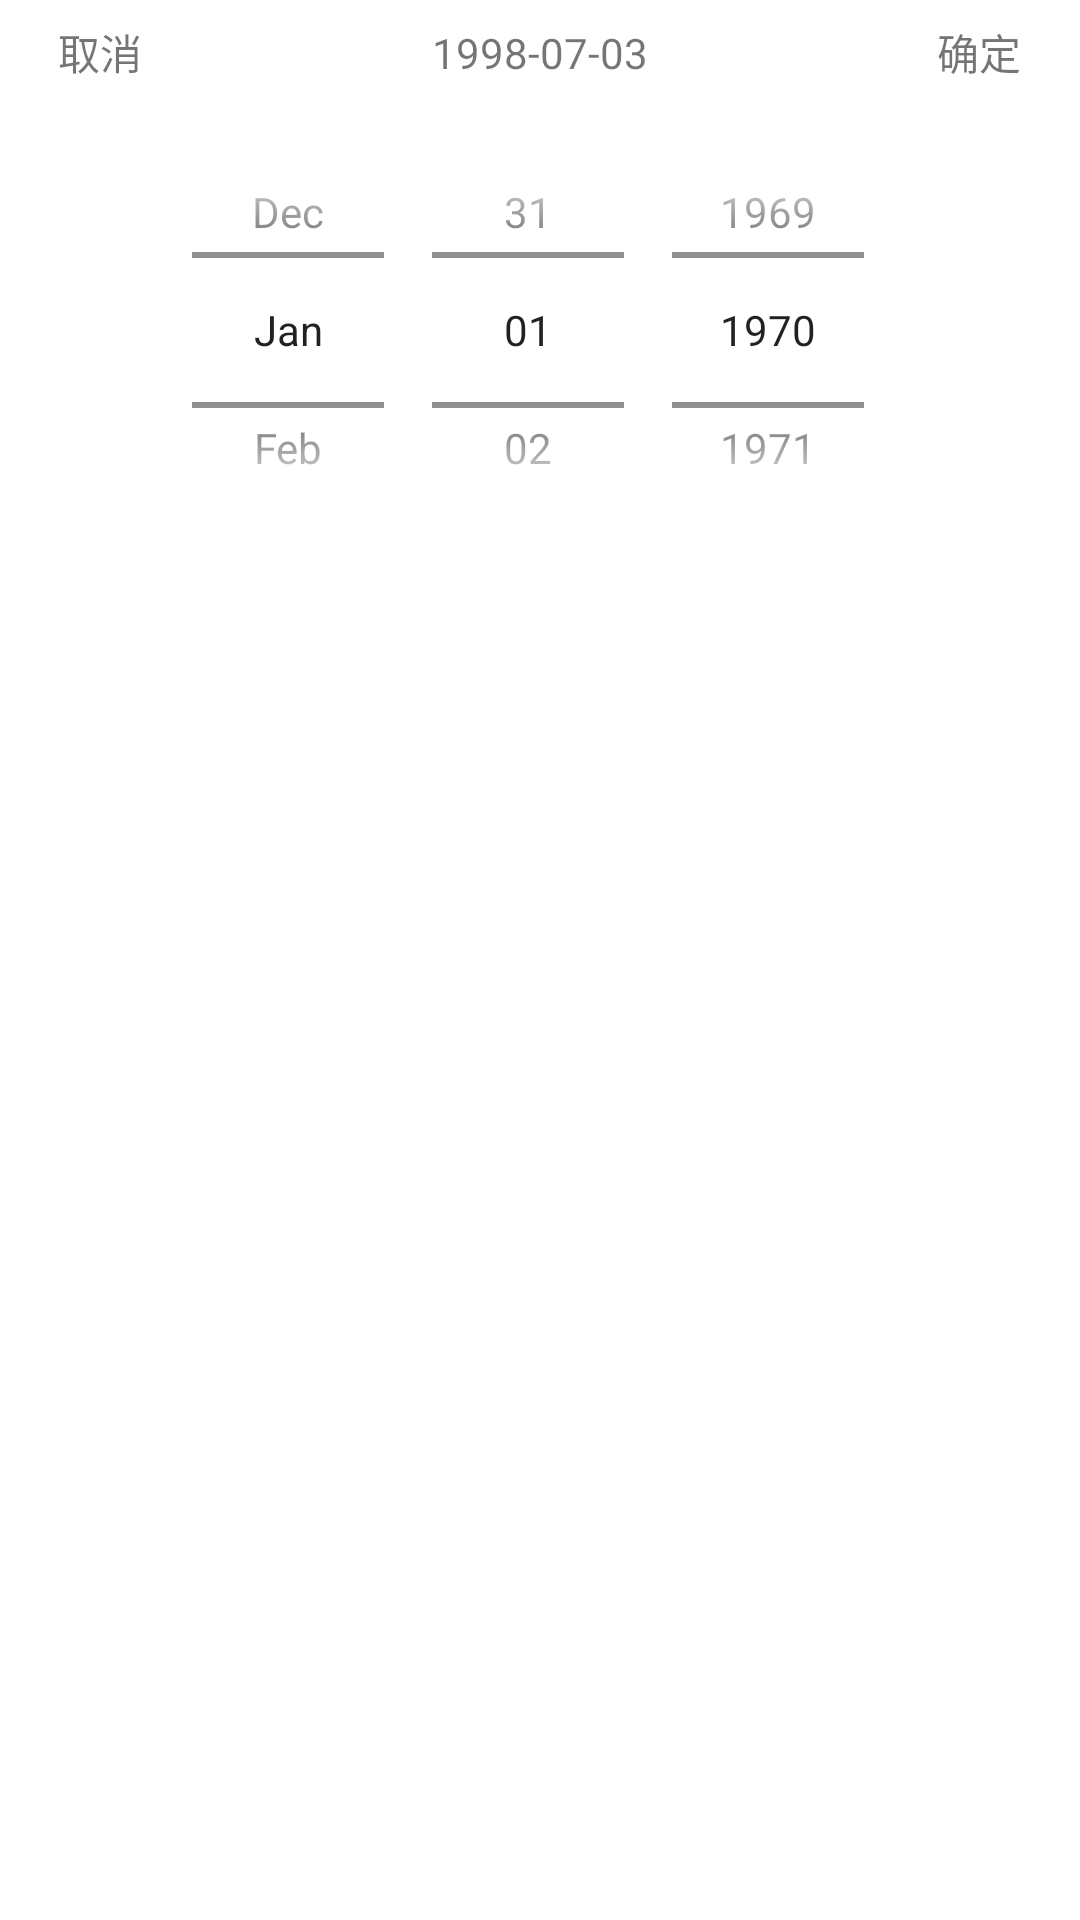

Here is an Android app screen rendered from its layout file. Give the layout XML and the strings, colors and styles it references.
<!-- AndroidManifest.xml: application theme MyTheme -->
<!-- res/layout/dialog_choose_date.xml -->
<?xml version="1.0" encoding="utf-8"?>
<LinearLayout xmlns:android="http://schemas.android.com/apk/res/android"
    android:layout_width="match_parent"
    android:layout_height="match_parent"
    android:orientation="vertical"
    android:background="@color/white">

    <FrameLayout
        android:layout_width="match_parent"
        android:layout_height="wrap_content"
        android:layout_marginLeft="16dp"
        android:layout_marginRight="16dp">

        <FrameLayout
            android:id="@+id/dialog_choose_date_cancel_layout"
            android:layout_width="35dp"
            android:layout_height="35dp"
            android:layout_gravity="start|center_vertical">

            <TextView
                android:layout_width="wrap_content"
                android:layout_height="wrap_content"
                android:layout_gravity="center"
                android:text="取消" />
        </FrameLayout>

        <TextView
            android:id="@+id/dialog_choose_date_date_text_view"
            android:layout_width="wrap_content"
            android:layout_height="wrap_content"
            android:layout_gravity="center"
            android:text="1998-07-03" />

        <FrameLayout
            android:id="@+id/dialog_choose_date_determine_layout"
            android:layout_width="35dp"
            android:layout_height="35dp"
            android:layout_gravity="end|center_vertical">

            <TextView
                android:layout_width="wrap_content"
                android:layout_height="wrap_content"
                android:layout_gravity="center"
                android:text="确定" />
        </FrameLayout>
    </FrameLayout>

    <DatePicker
        android:id="@+id/dialog_choose_date_picker_view"
        android:layout_width="match_parent"
        android:layout_height="150dp"
        android:calendarViewShown="false"
        android:datePickerMode="spinner" />

</LinearLayout>
<!-- resources referenced by this layout -->
<resources>
  <color name="white">#FFFFFFFF</color>
  <style name="MyTheme" parent="Theme.AppCompat.Light.NoActionBar" />
</resources>
